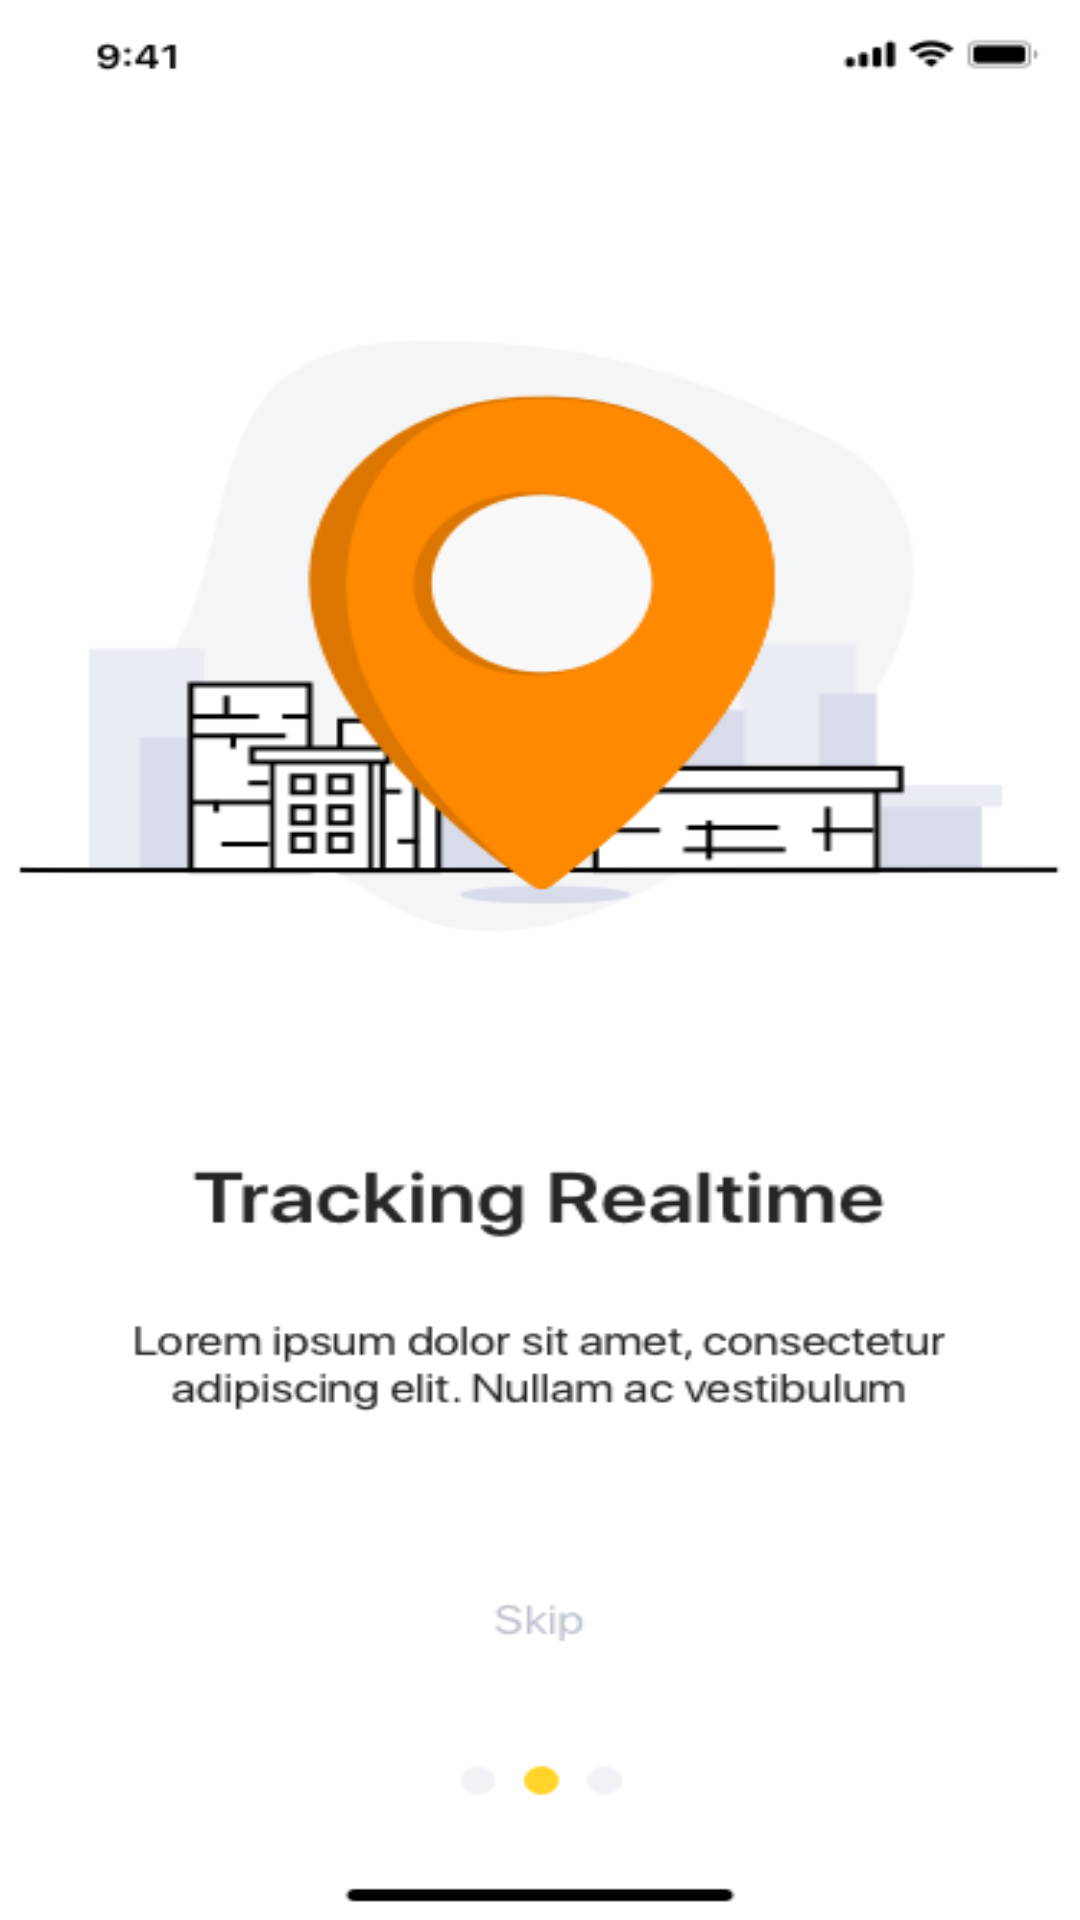

Layout XML and referenced resources for this Android screen:
<!-- AndroidManifest.xml: application theme AppTheme.FullScreen -->
<!-- res/layout/welcome_slide2.xml -->
<?xml version="1.0" encoding="utf-8"?>
<RelativeLayout xmlns:android="http://schemas.android.com/apk/res/android"
    android:layout_width="match_parent"
    android:layout_height="match_parent"
    android:background="@drawable/welcome_screen_2">

</RelativeLayout>
<!-- resources referenced by this layout -->
<resources>
  <!-- drawable welcome_screen_2: png bitmap (drawable, 32167 bytes) -->
  <style name="AppTheme.FullScreen" parent="Theme.AppCompat.Light.DarkActionBar">
          
          <item name="colorPrimary">@color/colorPrimary</item>
          <item name="colorPrimaryDark">@color/colorPrimaryDark</item>
          <item name="colorAccent">@color/colorAccent</item>
          <item name="android:windowFullscreen">true</item>
          <item name="windowActionBar">false</item>
          <item name="windowNoTitle">true</item>
      </style>
  <color name="colorPrimary">#FFD428</color>
  <color name="colorPrimaryDark">#FFD428</color>
  <color name="colorAccent">#1F2634</color>
</resources>
